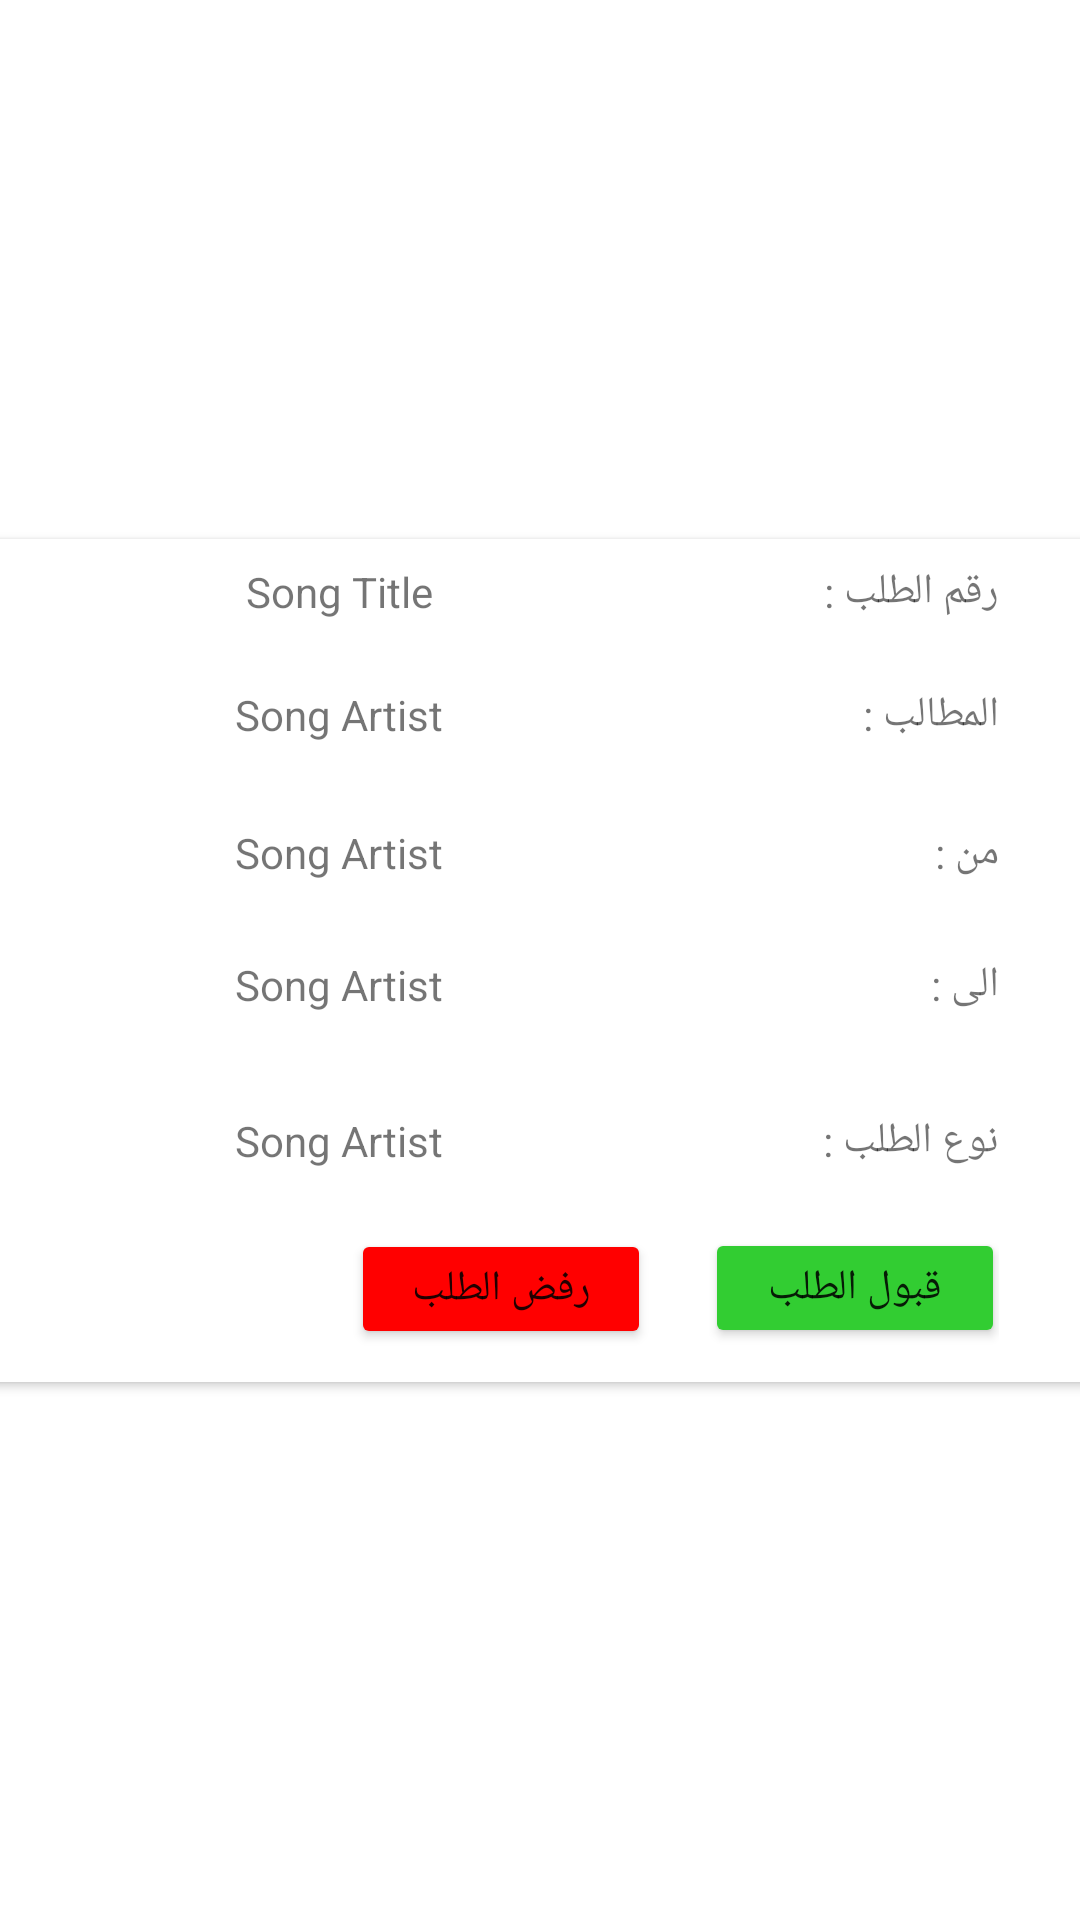

Produce the Android XML layout that renders to this screen, including the resource entries it uses.
<!-- AndroidManifest.xml: application theme Theme.CongeCAM -->
<!-- res/layout/one_item.xml -->
<?xml version="1.0" encoding="utf-8"?>
<androidx.constraintlayout.widget.ConstraintLayout xmlns:android="http://schemas.android.com/apk/res/android"
    xmlns:app="http://schemas.android.com/apk/res-auto"
    xmlns:tools="http://schemas.android.com/tools"
    android:layout_width="match_parent"
    android:layout_height="wrap_content">

    <androidx.cardview.widget.CardView
        android:layout_width="399dp"
        android:layout_height="281dp"
        android:layout_marginStart="8dp"
        android:layout_marginTop="8dp"
        android:layout_marginEnd="8dp"
        android:layout_marginBottom="8dp"
        app:cardMaxElevation="20dp"
        app:layout_constraintBottom_toBottomOf="parent"
        app:layout_constraintEnd_toEndOf="parent"
        app:layout_constraintStart_toStartOf="parent"
        app:layout_constraintTop_toTopOf="parent">

        <androidx.constraintlayout.widget.ConstraintLayout
            android:layout_width="352dp"
            android:layout_height="match_parent">

            <Button
                android:id="@+id/refuse"
                android:layout_width="100dp"
                android:layout_height="40dp"
                android:layout_marginStart="140dp"
                android:layout_marginTop="19dp"
                android:layout_marginEnd="9dp"
                android:layout_marginBottom="11dp"
                android:backgroundTint="@color/red"
                android:text="رفض الطلب"
                app:layout_constraintBottom_toBottomOf="parent"
                app:layout_constraintEnd_toStartOf="@+id/accept"
                app:layout_constraintStart_toStartOf="parent"
                app:layout_constraintTop_toBottomOf="@+id/type"
                app:layout_constraintVertical_bias="1.0" />

            <Button
                android:id="@+id/accept"
                android:layout_width="100dp"
                android:layout_height="40dp"
                android:layout_marginStart="9dp"
                android:layout_marginTop="19dp"
                android:layout_marginEnd="2dp"
                android:layout_marginBottom="11dp"
                android:text="قبول الطلب"
                app:layout_constraintBottom_toBottomOf="parent"
                app:layout_constraintEnd_toEndOf="parent"
                app:layout_constraintStart_toEndOf="@+id/refuse"
                app:layout_constraintTop_toBottomOf="@+id/textView"
                android:backgroundTint="@color/green"/>

            <TextView
                android:id="@+id/referance"
                android:layout_width="120dp"
                android:gravity="center"
                android:layout_height="wrap_content"
                android:layout_marginTop="8dp"
                android:layout_marginEnd="160dp"
                android:text="Song Title"
                app:layout_constraintBottom_toBottomOf="parent"
                app:layout_constraintEnd_toEndOf="parent"
                app:layout_constraintTop_toTopOf="parent"
                app:layout_constraintVertical_bias="0.0" />

            <TextView
                android:layout_width="120dp"
                android:layout_height="wrap_content"
                android:layout_marginTop="8dp"
                android:layout_marginEnd="0dp"
                android:text="رقم الطلب :"
                app:layout_constraintBottom_toBottomOf="parent"
                app:layout_constraintEnd_toEndOf="parent"
                app:layout_constraintTop_toTopOf="parent"
                app:layout_constraintVertical_bias="0.0" />

            <TextView
                android:layout_width="120dp"
                android:layout_height="wrap_content"
                android:layout_marginTop="22dp"
                android:layout_marginEnd="0dp"
                android:text="المطالب :"
                app:layout_constraintEnd_toEndOf="parent"
                app:layout_constraintTop_toBottomOf="@+id/referance" />

            <TextView
                android:id="@+id/adjoint"
                android:layout_width="120dp"
                android:layout_height="wrap_content"
                android:gravity="center"
                android:layout_marginTop="22dp"
                android:layout_marginEnd="160dp"
                android:text="Song Artist"
                app:layout_constraintEnd_toEndOf="parent"
                app:layout_constraintTop_toBottomOf="@+id/referance" />

            <TextView
                android:id="@+id/de"
                android:layout_width="120dp"
                android:layout_height="wrap_content"
                android:layout_marginTop="68dp"
                android:layout_marginEnd="160dp"
                android:gravity="center"
                android:text="Song Artist"
                app:layout_constraintEnd_toEndOf="parent"
                app:layout_constraintTop_toBottomOf="@+id/referance" />

            <TextView
                android:layout_width="120dp"
                android:layout_height="wrap_content"
                android:layout_marginTop="68dp"
                android:layout_marginEnd="0dp"
                android:text="من :"
                app:layout_constraintEnd_toEndOf="parent"
                app:layout_constraintTop_toBottomOf="@+id/referance" />

            <TextView
                android:id="@+id/jusqua"
                android:layout_width="120dp"
                android:layout_height="wrap_content"
                android:layout_marginTop="112dp"
                android:layout_marginEnd="160dp"
                android:text="Song Artist"
                android:gravity="center"
                app:layout_constraintEnd_toEndOf="parent"
                app:layout_constraintTop_toBottomOf="@+id/referance" />

            <TextView
                android:layout_width="120dp"
                android:layout_height="wrap_content"
                android:layout_marginTop="112dp"
                android:layout_marginEnd="0dp"
                android:text="الى :"
                app:layout_constraintEnd_toEndOf="parent"
                app:layout_constraintTop_toBottomOf="@+id/referance" />

            <TextView
                android:id="@+id/type"
                android:layout_width="120dp"
                android:layout_height="wrap_content"
                android:layout_marginTop="164dp"
                android:gravity="center"
                android:layout_marginEnd="160dp"
                android:text="Song Artist"
                app:layout_constraintEnd_toEndOf="parent"
                app:layout_constraintTop_toBottomOf="@+id/referance" />

            <TextView
                android:id="@+id/textView"
                android:layout_width="120dp"
                android:layout_height="wrap_content"
                android:layout_marginTop="164dp"
                android:text="نوع الطلب :"
                app:layout_constraintEnd_toEndOf="parent"
                app:layout_constraintTop_toBottomOf="@+id/referance" />
        </androidx.constraintlayout.widget.ConstraintLayout>
    </androidx.cardview.widget.CardView>

</androidx.constraintlayout.widget.ConstraintLayout>
<!-- resources referenced by this layout -->
<resources>
  <color name="green">#32CD32</color>
  <color name="red">#FF0000</color>
  <style name="Theme.CongeCAM" parent="Theme.MaterialComponents.DayNight.DarkActionBar">
          
          <item name="colorPrimary">@color/purple_500</item>
          <item name="colorPrimaryVariant">@color/purple_700</item>
          <item name="colorOnPrimary">@color/white</item>
          
          <item name="colorSecondary">@color/teal_200</item>
          <item name="colorSecondaryVariant">@color/teal_700</item>
          <item name="colorOnSecondary">@color/black</item>
          
          <item name="android:statusBarColor" tools:targetApi="l">?attr/colorPrimaryVariant</item>
          
      </style>
  <color name="purple_500">#FF6200EE</color>
  <color name="purple_700">#FF3700B3</color>
  <color name="white">#FFFFFFFF</color>
  <color name="teal_200">#FF03DAC5</color>
  <color name="teal_700">#FF018786</color>
  <color name="black">#FF000000</color>
</resources>
